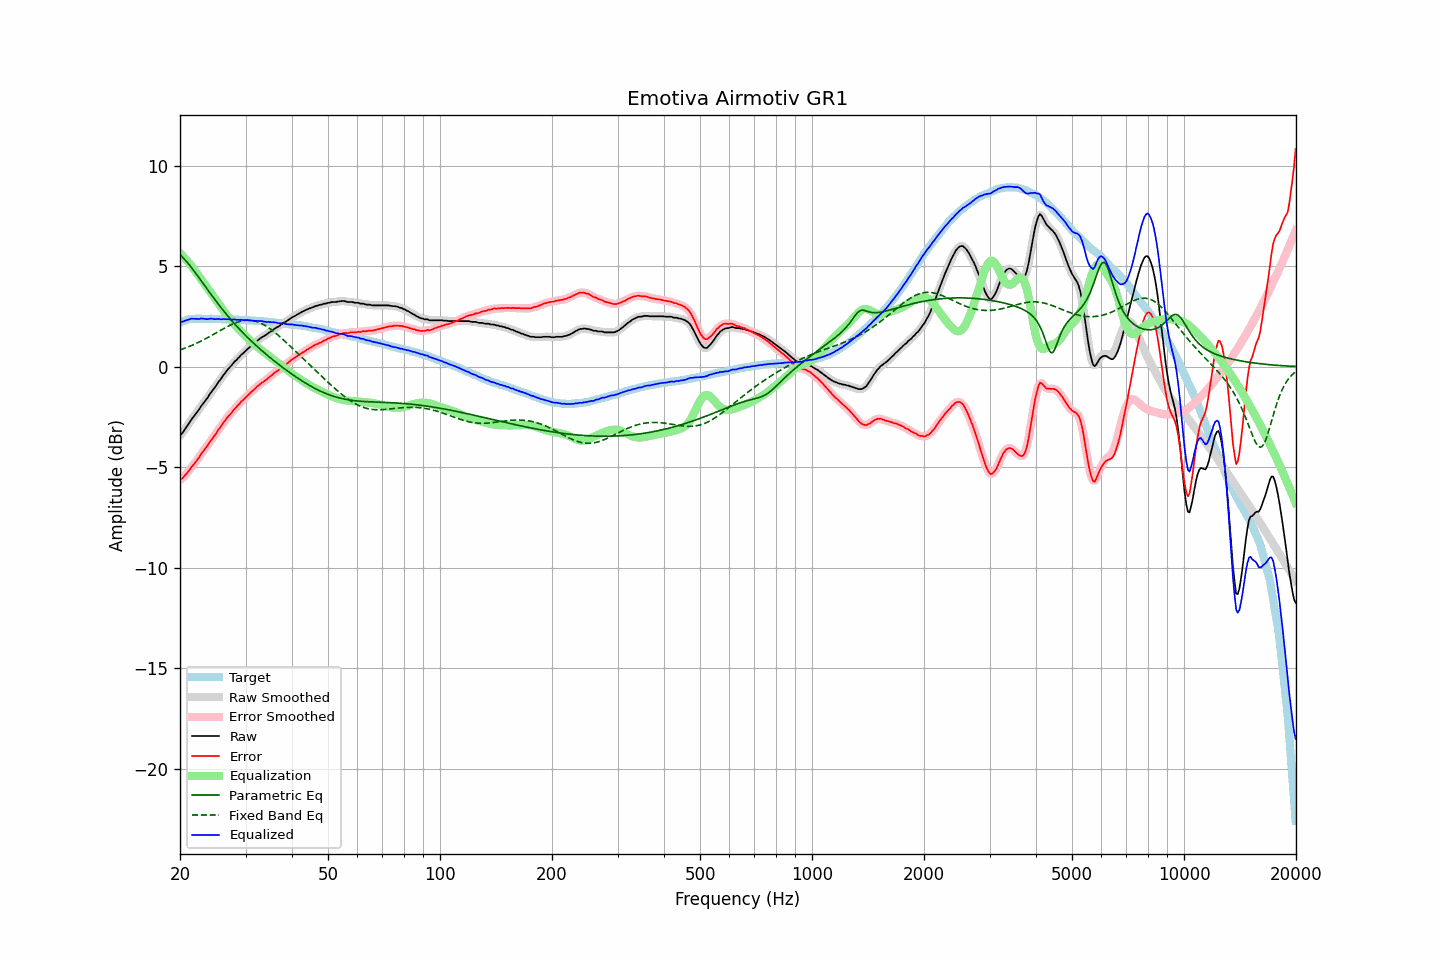

Values plotted in this chart, from the file beside it:
frequency, raw, error, smoothed, error_smoothed, equalization, parametric_eq, fixed_band_eq, equalized_raw, equalized_smoothed, target
20.00, -3.41, -5.62, -3.42, -5.63, 5.65, 5.57, 0.83, 2.24, 2.23, 2.21
20.20, -3.34, -5.58, -3.33, -5.57, 5.57, 5.49, 0.86, 2.23, 2.24, 2.24
20.40, -3.24, -5.51, -3.23, -5.50, 5.49, 5.41, 0.89, 2.25, 2.26, 2.27
20.61, -3.11, -5.40, -3.12, -5.42, 5.40, 5.33, 0.92, 2.28, 2.28, 2.29
20.81, -3.00, -5.32, -3.00, -5.32, 5.31, 5.23, 0.95, 2.31, 2.31, 2.32
21.02, -2.88, -5.23, -2.88, -5.22, 5.22, 5.14, 0.98, 2.34, 2.34, 2.35
21.23, -2.76, -5.12, -2.76, -5.12, 5.12, 5.04, 1.01, 2.36, 2.36, 2.36
21.44, -2.63, -5.00, -2.64, -5.01, 5.02, 4.94, 1.05, 2.39, 2.38, 2.37
21.66, -2.53, -4.91, -2.53, -4.91, 4.92, 4.84, 1.08, 2.38, 2.39, 2.38
21.87, -2.43, -4.81, -2.43, -4.81, 4.81, 4.73, 1.12, 2.38, 2.38, 2.38
22.09, -2.32, -4.71, -2.33, -4.71, 4.70, 4.62, 1.15, 2.38, 2.37, 2.39
22.31, -2.22, -4.61, -2.22, -4.60, 4.59, 4.51, 1.19, 2.37, 2.38, 2.39
22.54, -2.11, -4.50, -2.10, -4.49, 4.48, 4.40, 1.23, 2.37, 2.38, 2.39
22.76, -1.97, -4.36, -1.99, -4.37, 4.37, 4.29, 1.27, 2.40, 2.39, 2.39
22.99, -1.87, -4.25, -1.87, -4.25, 4.26, 4.18, 1.31, 2.39, 2.39, 2.38
23.22, -1.76, -4.14, -1.76, -4.14, 4.15, 4.07, 1.35, 2.39, 2.38, 2.38
23.45, -1.66, -4.04, -1.66, -4.04, 4.03, 3.96, 1.39, 2.37, 2.37, 2.37
23.69, -1.56, -3.94, -1.55, -3.93, 3.92, 3.85, 1.44, 2.36, 2.37, 2.37
23.92, -1.43, -3.81, -1.43, -3.81, 3.81, 3.74, 1.48, 2.38, 2.38, 2.37
24.16, -1.31, -3.70, -1.32, -3.70, 3.70, 3.63, 1.53, 2.39, 2.38, 2.38
24.40, -1.20, -3.58, -1.21, -3.58, 3.59, 3.52, 1.57, 2.39, 2.38, 2.38
24.65, -1.10, -3.48, -1.10, -3.48, 3.47, 3.41, 1.62, 2.37, 2.37, 2.37
24.89, -1.00, -3.37, -0.99, -3.36, 3.36, 3.30, 1.66, 2.36, 2.37, 2.37
25.14, -0.87, -3.24, -0.87, -3.25, 3.24, 3.20, 1.71, 2.37, 2.37, 2.37
25.39, -0.75, -3.12, -0.76, -3.13, 3.13, 3.09, 1.75, 2.38, 2.37, 2.37
25.65, -0.65, -3.02, -0.65, -3.01, 3.01, 2.99, 1.80, 2.36, 2.37, 2.37
25.91, -0.54, -2.90, -0.54, -2.90, 2.90, 2.89, 1.84, 2.36, 2.36, 2.36
26.16, -0.42, -2.78, -0.43, -2.79, 2.79, 2.79, 1.89, 2.37, 2.36, 2.36
26.43, -0.32, -2.68, -0.32, -2.68, 2.68, 2.69, 1.93, 2.36, 2.37, 2.36
26.69, -0.21, -2.57, -0.21, -2.57, 2.58, 2.59, 1.98, 2.37, 2.37, 2.36
26.96, -0.11, -2.47, -0.12, -2.48, 2.48, 2.50, 2.02, 2.36, 2.36, 2.36
27.23, -0.02, -2.38, -0.03, -2.38, 2.38, 2.40, 2.06, 2.35, 2.35, 2.36
27.50, 0.06, -2.30, 0.07, -2.29, 2.28, 2.31, 2.10, 2.34, 2.35, 2.36
27.77, 0.16, -2.19, 0.16, -2.19, 2.19, 2.22, 2.13, 2.35, 2.35, 2.35
28.05, 0.26, -2.09, 0.25, -2.10, 2.10, 2.13, 2.17, 2.36, 2.34, 2.34
28.33, 0.32, -2.02, 0.33, -2.01, 2.01, 2.04, 2.20, 2.33, 2.34, 2.33
28.62, 0.42, -1.92, 0.41, -1.92, 1.92, 1.95, 2.22, 2.34, 2.34, 2.33
28.90, 0.49, -1.84, 0.49, -1.84, 1.84, 1.87, 2.25, 2.32, 2.33, 2.33
29.19, 0.59, -1.73, 0.58, -1.75, 1.75, 1.78, 2.27, 2.34, 2.33, 2.32
29.48, 0.65, -1.68, 0.65, -1.67, 1.67, 1.70, 2.29, 2.32, 2.32, 2.33
29.78, 0.73, -1.59, 0.73, -1.59, 1.59, 1.62, 2.30, 2.32, 2.32, 2.32
30.08, 0.81, -1.51, 0.80, -1.52, 1.51, 1.54, 2.31, 2.32, 2.31, 2.32
30.38, 0.88, -1.43, 0.88, -1.43, 1.43, 1.46, 2.31, 2.31, 2.31, 2.31
30.68, 0.95, -1.36, 0.95, -1.35, 1.36, 1.38, 2.31, 2.31, 2.31, 2.31
30.99, 1.02, -1.28, 1.02, -1.28, 1.28, 1.30, 2.31, 2.30, 2.30, 2.30
31.30, 1.09, -1.21, 1.08, -1.21, 1.21, 1.23, 2.30, 2.29, 2.29, 2.29
31.61, 1.15, -1.15, 1.15, -1.14, 1.13, 1.15, 2.28, 2.28, 2.28, 2.29
31.93, 1.22, -1.06, 1.22, -1.06, 1.06, 1.08, 2.26, 2.28, 2.28, 2.28
32.24, 1.29, -0.98, 1.28, -0.99, 0.99, 1.01, 2.24, 2.28, 2.28, 2.27
32.57, 1.35, -0.92, 1.35, -0.92, 0.93, 0.93, 2.21, 2.27, 2.28, 2.27
32.89, 1.41, -0.86, 1.41, -0.85, 0.86, 0.86, 2.18, 2.27, 2.27, 2.27
33.22, 1.47, -0.79, 1.46, -0.80, 0.80, 0.79, 2.14, 2.27, 2.26, 2.26
33.55, 1.51, -0.75, 1.51, -0.74, 0.74, 0.72, 2.10, 2.25, 2.25, 2.25
33.89, 1.56, -0.68, 1.56, -0.69, 0.68, 0.66, 2.05, 2.23, 2.24, 2.24
34.23, 1.61, -0.63, 1.61, -0.62, 0.62, 0.59, 2.00, 2.22, 2.23, 2.24
34.57, 1.68, -0.55, 1.67, -0.56, 0.55, 0.52, 1.95, 2.23, 2.22, 2.23
34.92, 1.73, -0.49, 1.73, -0.49, 0.49, 0.46, 1.89, 2.22, 2.22, 2.22
35.27, 1.78, -0.44, 1.79, -0.43, 0.43, 0.39, 1.83, 2.21, 2.22, 2.22
35.62, 1.85, -0.36, 1.84, -0.36, 0.37, 0.33, 1.77, 2.21, 2.21, 2.20
35.97, 1.90, -0.29, 1.90, -0.30, 0.30, 0.26, 1.71, 2.20, 2.20, 2.19
... 635 more rows
